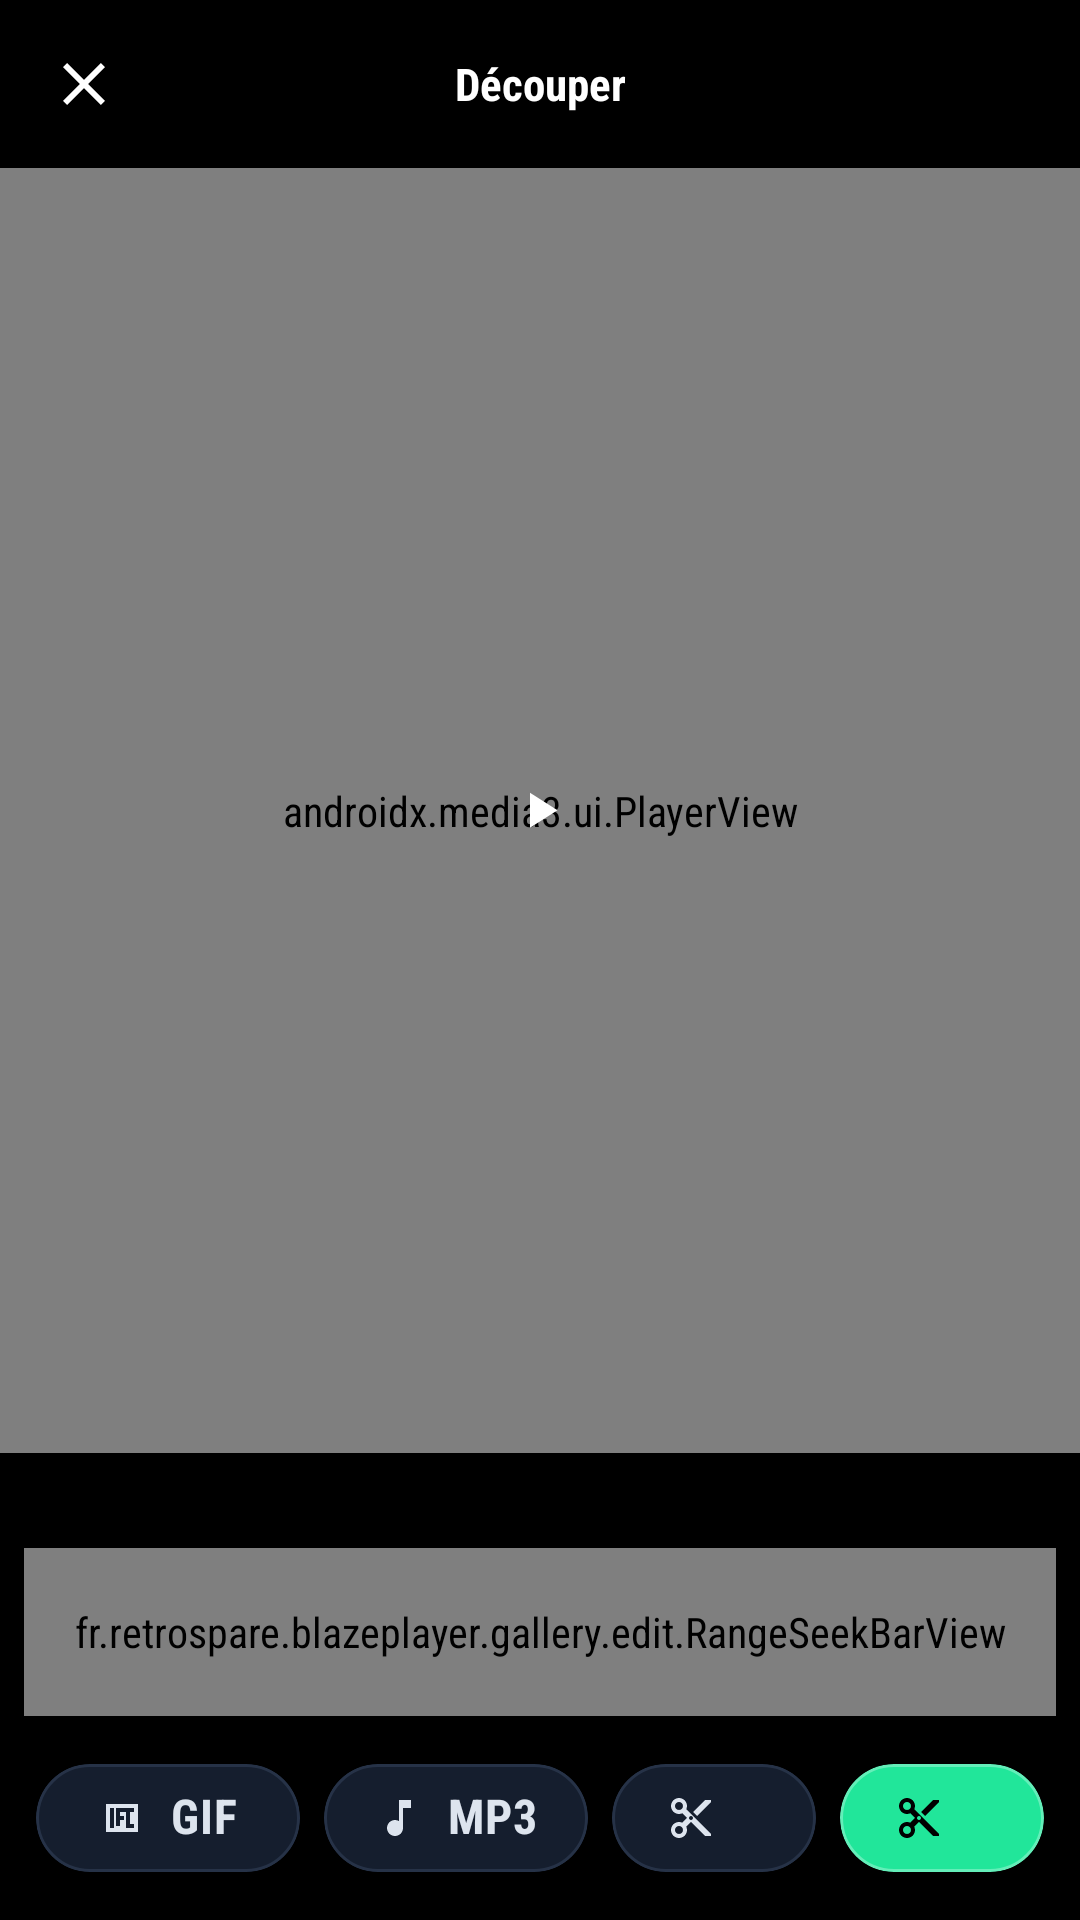

The Android layout XML behind this screen, and the referenced resources:
<!-- AndroidManifest.xml: activity theme Theme.BlazePlayer -->
<!-- res/layout/activity_video_trim.xml -->
<?xml version="1.0" encoding="utf-8"?>
<LinearLayout xmlns:android="http://schemas.android.com/apk/res/android"
    xmlns:app="http://schemas.android.com/apk/res-auto"
    android:layout_width="match_parent"
    android:layout_height="match_parent"
    android:orientation="vertical"
    android:background="#000000"
    android:fitsSystemWindows="true">

    
    <LinearLayout
        android:layout_width="match_parent"
        android:layout_height="56dp"
        android:gravity="center_vertical"
        android:orientation="horizontal"
        android:paddingHorizontal="8dp">

        <ImageButton
            android:id="@+id/btnTrimClose"
            android:layout_width="40dp"
            android:layout_height="40dp"
            android:background="?attr/selectableItemBackgroundBorderless"
            android:contentDescription="@string/action_close"
            android:src="@drawable/ic_close"
            android:tint="#FFFFFF" />

        <TextView
            android:layout_width="0dp"
            android:layout_height="wrap_content"
            android:layout_weight="1"
            android:gravity="center"
            android:text="@string/video_trim_title"
            android:textColor="#FFFFFF"
            android:textSize="15sp"
            android:fontFamily="sans-serif-condensed"
            android:textStyle="bold" />

        <View
            android:layout_width="40dp"
            android:layout_height="40dp" />
    </LinearLayout>

    
    <FrameLayout
        android:layout_width="match_parent"
        android:layout_height="0dp"
        android:layout_weight="1"
        android:background="#000000">

        <androidx.media3.ui.PlayerView
            android:id="@+id/trimPlayerView"
            android:layout_width="match_parent"
            android:layout_height="match_parent"
            app:use_controller="false"
            app:resize_mode="fit" />

        <ImageButton
            android:id="@+id/btnTrimPlayPause"
            android:layout_width="56dp"
            android:layout_height="56dp"
            android:layout_gravity="center"
            android:background="@drawable/bg_circle_translucent"
            android:contentDescription="@string/action_play"
            android:src="@drawable/ic_play_small"
            android:tint="#FFFFFF" />

        <ProgressBar
            android:id="@+id/trimProgress"
            android:layout_width="44dp"
            android:layout_height="44dp"
            android:layout_gravity="center"
            android:indeterminateTint="?attr/colorPrimary"
            android:visibility="gone" />
    </FrameLayout>

    
    <TextView
        android:id="@+id/tvTrimDuration"
        android:layout_width="match_parent"
        android:layout_height="wrap_content"
        android:gravity="center"
        android:paddingTop="10dp"
        android:textColor="#FFFFFF"
        android:textSize="13sp"
        android:fontFamily="sans-serif-condensed" />

    
    <fr.retrospare.blazeplayer.gallery.edit.RangeSeekBarView
        android:id="@+id/rangeSeekBar"
        android:layout_width="match_parent"
        android:layout_height="56dp"
        android:layout_marginHorizontal="8dp"
        android:layout_marginTop="4dp" />

    
    <LinearLayout
        android:layout_width="match_parent"
        android:layout_height="wrap_content"
        android:orientation="horizontal"
        android:gravity="center_vertical"
        android:paddingHorizontal="12dp"
        android:paddingVertical="12dp">

        <com.google.android.material.button.MaterialButton
            android:id="@+id/btnExportGif"
            android:layout_width="wrap_content"
            android:layout_height="44dp"
            android:layout_marginEnd="8dp"
            android:includeFontPadding="false"
            android:text="@string/action_export_gif"
            android:textAllCaps="false"
            android:textSize="12sp"
            android:textColor="@color/on_surface"
            android:paddingHorizontal="12dp"
            app:backgroundTint="@color/surface_variant"
            app:strokeColor="@color/outline_variant"
            app:strokeWidth="1dp"
            app:cornerRadius="22dp"
            app:icon="@drawable/ic_gif"
            app:iconSize="16dp"
            app:iconTint="@color/on_surface"
            app:iconGravity="textStart" />


        <com.google.android.material.button.MaterialButton
            android:id="@+id/btnExportMp3"
            android:layout_width="wrap_content"
            android:layout_height="44dp"
            android:layout_marginEnd="8dp"
            android:includeFontPadding="false"
            android:text="@string/action_export_mp3"
            android:textAllCaps="false"
            android:textSize="12sp"
            android:textColor="@color/on_surface"
            android:paddingHorizontal="12dp"
            app:backgroundTint="@color/surface_variant"
            app:strokeColor="@color/outline_variant"
            app:strokeWidth="1dp"
            app:cornerRadius="22dp"
            app:icon="@drawable/ic_audio"
            app:iconSize="16dp"
            app:iconTint="@color/on_surface"
            app:iconGravity="textStart" />

        <com.google.android.material.button.MaterialButton
            android:id="@+id/btnExportFast"
            android:layout_width="0dp"
            android:layout_height="44dp"
            android:layout_weight="1"
            android:layout_marginEnd="8dp"
            android:includeFontPadding="false"
            android:text="@string/action_export_fast"
            android:textAllCaps="false"
            android:textSize="12sp"
            android:textColor="@color/on_surface"
            app:backgroundTint="@color/surface_variant"
            app:strokeColor="@color/outline_variant"
            app:strokeWidth="1dp"
            app:cornerRadius="22dp"
            app:icon="@drawable/ic_content_cut"
            app:iconSize="16dp"
            app:iconTint="@color/on_surface"
            app:iconGravity="textStart" />

        <com.google.android.material.button.MaterialButton
            android:id="@+id/btnExportPrecise"
            android:layout_width="0dp"
            android:layout_height="44dp"
            android:layout_weight="1"
            android:includeFontPadding="false"
            android:text="@string/action_export_precise"
            android:textAllCaps="false"
            android:textSize="12sp"
            android:textColor="#FF000000"
            app:backgroundTint="?attr/colorPrimary"
            app:cornerRadius="22dp"
            app:icon="@drawable/ic_content_cut"
            app:iconSize="16dp"
            app:iconTint="#FF000000"
            app:iconGravity="textStart" />
    </LinearLayout>

</LinearLayout>
<!-- resources referenced by this layout -->
<resources>
  <color name="on_surface">#DDE4EE</color>
  <color name="outline_variant">#263247</color>
  <color name="surface_variant">#151E2E</color>
  <!-- drawable ic_play_small (drawable) -->
  <?xml version="1.0" encoding="utf-8"?>
  <vector xmlns:android="http://schemas.android.com/apk/res/android"
      android:width="20dp" android:height="20dp"
      android:viewportWidth="24" android:viewportHeight="24">
      <path android:fillColor="#3DD68C"
          android:pathData="M8,5.14V19.14L19,12.14L8,5.14Z" />
  </vector>
  <string name="action_close">Fermer</string>
  <string name="action_export_fast">SQ</string>
  <string name="action_export_gif">GIF</string>
  <string name="action_export_mp3">MP3</string>
  <string name="action_export_precise">HQ</string>
  <string name="action_play">Lire</string>
  <string name="video_trim_title">Découper</string>
  <color name="accent_green">#21E69A</color>
  <color name="background">#070B12</color>
  <color name="accent_green_container">#09251B</color>
  <color name="blue_accent">#46A6FF</color>
  <color name="accent_green_stroke">#8A21E69A</color>
  <color name="accent_green_soft">#4521E69A</color>
  <color name="accent_green_subtle">#1821E69A</color>
  <color name="accent_green_strong">#D121E69A</color>
  <color name="accent_green_container_strong">#173D2D</color>
  <color name="accent_green_dark_border">#08704D</color>
  <color name="on_background">#F1F5FA</color>
  <color name="on_surface_variant">#9EA8BA</color>
  <color name="outline">#151C29</color>
  <color name="error_color">#F05A5A</color>
  <style name="Widget.BlazePlayer.PopupMenu" parent="Widget.AppCompat.PopupMenu">
          <item name="android:popupBackground">@drawable/bg_dialog_rounded</item>
          <item name="android:fontFamily">sans-serif-condensed</item>
          <item name="fontFamily">sans-serif-condensed</item>
      </style>
  <style name="Widget.BlazePlayer.MultiSelectCheckBox" parent="@android:style/Widget.CompoundButton.CheckBox">
          <item name="android:button">@drawable/bg_multi_select_checkbox</item>
          <item name="android:buttonTint">@null</item>
          <item name="android:minWidth">32dp</item>
          <item name="android:minHeight">32dp</item>
          <item name="android:gravity">center_vertical</item>
      </style>
  <style name="ShapeAppearance.BlazePlayer.Dialog" parent="">
          <item name="cornerFamily">rounded</item>
          <item name="cornerSize">28dp</item>
      </style>
  <!-- drawable bg_dialog_rounded (drawable) -->
  <?xml version="1.0" encoding="utf-8"?>
  <shape xmlns:android="http://schemas.android.com/apk/res/android">
      <solid android:color="#1E1E1E" />
      <corners android:radius="20dp" />
  </shape>
  <!-- drawable bg_multi_select_checkbox (drawable) -->
  <?xml version="1.0" encoding="utf-8"?>
  <selector xmlns:android="http://schemas.android.com/apk/res/android">
      <item android:state_checked="true" android:drawable="@drawable/bg_multi_select_checked" />
      <item android:drawable="@drawable/bg_multi_select_unchecked" />
  </selector>
  <!-- drawable bg_multi_select_unchecked (drawable) -->
  <?xml version="1.0" encoding="utf-8"?>
  <shape xmlns:android="http://schemas.android.com/apk/res/android" android:shape="oval">
      <size android:width="24dp" android:height="24dp" />
      <solid android:color="#FF000000" />
      <stroke android:width="2dp" android:color="@color/multi_select_border_unchecked" />
  </shape>
  <!-- drawable bg_multi_select_checked_base (drawable) -->
  <?xml version="1.0" encoding="utf-8"?>
  <shape xmlns:android="http://schemas.android.com/apk/res/android" android:shape="oval">
      <size android:width="24dp" android:height="24dp" />
      <solid android:color="?attr/colorPrimary" />
      <stroke android:width="2dp" android:color="?attr/blazeAccentDarkBorder" />
  </shape>
  <color name="multi_select_border_unchecked">#7D8796</color>
</resources>
